Run: headless pygame with SDL's dummy video driver; simulated clock (each Clock.tick advances the game by its frame time, no real sleeping); random seed 0; keys injected as events and as key.get_pressed() state; no mouse input.
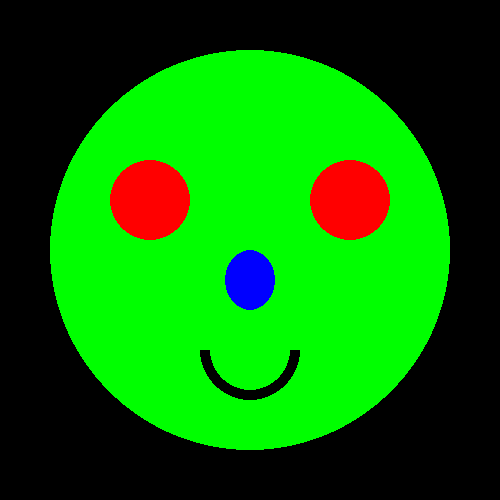
Frame 1 of 4 · flips 1–60 · no input
Frame 2 of 4 · flips 61–180 · tapped SPACE, RETURN · held RIGHT (→), D · screen unchanged from frame 1, image omitted
Frame 3 of 4 · flips 181–300 · held DOWN (↓), S · screen unchanged from frame 2, image omitted
Frame 4 of 4 · flips 301–420 · held LEFT (←), A, UP (↑), W · screen unchanged from frame 3, image omitted

The pygame program that drew these frames:


import pygame
from math import pi  

class Draw:

    def humanFace(self):
        # Constructor for pygame
        pygame.init()
        # Setting the width and the height of the screen
        screen_Size = [500, 500]

        # Setting the screen size 
        screen = pygame.display.set_mode(screen_Size)    
        
        # loop variable is using as flag     
        loop = False      
        while not loop:      
            for event in pygame.event.get(): 
                if event.type == pygame.QUIT:      
                    loop = True    

            # Turns the whole screen into the color black   
            screen.fill((0, 0, 0))    
            
            # Draw on the screen a big circle
        
            # The big circle
            pygame.draw.circle(screen, (0, 255, 0), (250, 250), 200)
            #The two eyes
            pygame.draw.circle(screen, (255, 0, 0), (350, 200), 40)
            pygame.draw.circle(screen, (255, 0, 0), (150, 200), 40)
            # The nose
            pygame.draw.ellipse(screen, (0, 0, 255), [225, 250, 50, 60])

            # The mouth
            pygame.draw.circle(screen, "black", [250, 350], 50, 10, draw_bottom_left=True)
            pygame.draw.circle(screen, "black", [250, 350], 50, 10, draw_bottom_right=True)


            
            # This is required to project the image    
            pygame.display.flip()    
            
# Close the pop-up window when the user clicks on exit
pygame.quit()    

# Creating object of class Draw
face = Draw()
# Calling method of class Draw to draw face
face.humanFace()
